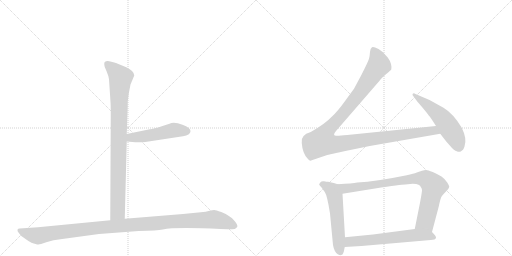
t = 0.00 s
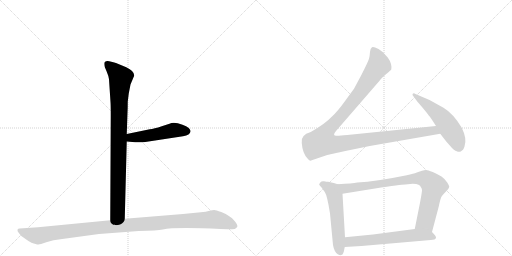
t = 1.51 s
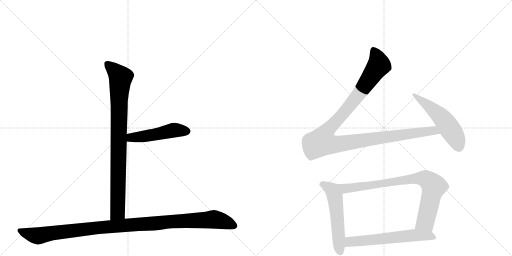
t = 3.02 s
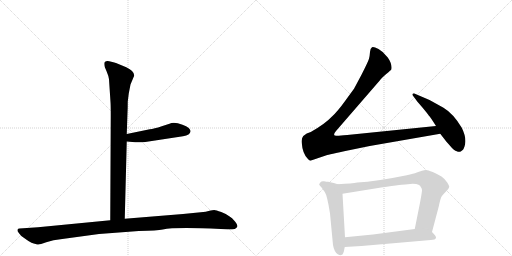
t = 4.52 s
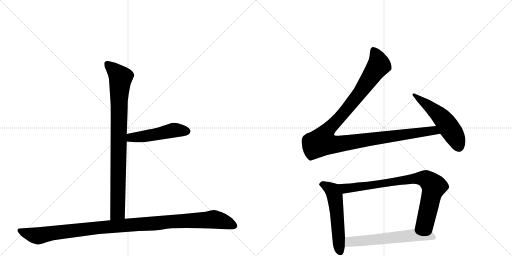
t = 6.03 s
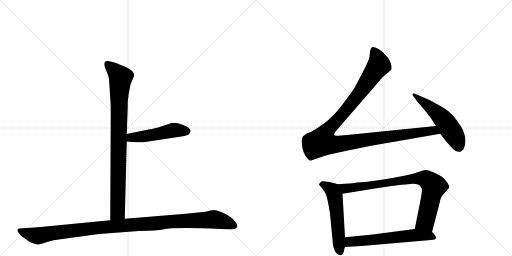
t = 7.54 s

The animated SVG that drew these frames (rendered in a browser with its animation timeline set to each time). Animation: 8 CSS @keyframes rules; one cycle of 7.54 s.

<svg version="1.1" viewBox="0 0 2048 1024" xmlns="http://www.w3.org/2000/svg">
  <g stroke="lightgray" stroke-dasharray="1,1" stroke-width="1" transform="scale(4, 4)">
    <line x1="0" y1="0" x2="256" y2="256"></line>
    <line x1="256" y1="0" x2="0" y2="256"></line>
    <line x1="128" y1="0" x2="128" y2="256"></line>
    <line x1="0" y1="128" x2="256" y2="128"></line>
    <line x1="256" y1="0" x2="512" y2="256"></line>
    <line x1="512" y1="0" x2="256" y2="256"></line>
    <line x1="384" y1="0" x2="384" y2="256"></line>
    <line x1="256" y1="128" x2="512" y2="128"></line>
  </g>
<g transform="scale(1, -1) translate(0, -850)">
   <style type="text/css">
    @keyframes keyframes0 {
      from {
       stroke: black;
       stroke-dashoffset: 904;
       stroke-width: 128;
       }
       75% {
       animation-timing-function: step-end;
       stroke: black;
       stroke-dashoffset: 0;
       stroke-width: 128;
       }
       to {
       stroke: black;
       stroke-width: 1024;
       }
       }
       #make-me-a-hanzi-animation-0 {
         animation: keyframes0 0.985677s both;
         animation-delay: 0.000000s;
         animation-timing-function: linear;
       }
    @keyframes keyframes1 {
      from {
       stroke: black;
       stroke-dashoffset: 495;
       stroke-width: 128;
       }
       62% {
       animation-timing-function: step-end;
       stroke: black;
       stroke-dashoffset: 0;
       stroke-width: 128;
       }
       to {
       stroke: black;
       stroke-width: 1024;
       }
       }
       #make-me-a-hanzi-animation-1 {
         animation: keyframes1 0.652832s both;
         animation-delay: 0.985677s;
         animation-timing-function: linear;
       }
    @keyframes keyframes2 {
      from {
       stroke: black;
       stroke-dashoffset: 1125;
       stroke-width: 128;
       }
       79% {
       animation-timing-function: step-end;
       stroke: black;
       stroke-dashoffset: 0;
       stroke-width: 128;
       }
       to {
       stroke: black;
       stroke-width: 1024;
       }
       }
       #make-me-a-hanzi-animation-2 {
         animation: keyframes2 1.165527s both;
         animation-delay: 1.638509s;
         animation-timing-function: linear;
       }
    @keyframes keyframes3 {
      from {
       stroke: black;
       stroke-dashoffset: 1180;
       stroke-width: 128;
       }
       79% {
       animation-timing-function: step-end;
       stroke: black;
       stroke-dashoffset: 0;
       stroke-width: 128;
       }
       to {
       stroke: black;
       stroke-width: 1024;
       }
       }
       #make-me-a-hanzi-animation-3 {
         animation: keyframes3 1.210286s both;
         animation-delay: 2.804036s;
         animation-timing-function: linear;
       }
    @keyframes keyframes4 {
      from {
       stroke: black;
       stroke-dashoffset: 536;
       stroke-width: 128;
       }
       64% {
       animation-timing-function: step-end;
       stroke: black;
       stroke-dashoffset: 0;
       stroke-width: 128;
       }
       to {
       stroke: black;
       stroke-width: 1024;
       }
       }
       #make-me-a-hanzi-animation-4 {
         animation: keyframes4 0.686198s both;
         animation-delay: 4.014323s;
         animation-timing-function: linear;
       }
    @keyframes keyframes5 {
      from {
       stroke: black;
       stroke-dashoffset: 553;
       stroke-width: 128;
       }
       64% {
       animation-timing-function: step-end;
       stroke: black;
       stroke-dashoffset: 0;
       stroke-width: 128;
       }
       to {
       stroke: black;
       stroke-width: 1024;
       }
       }
       #make-me-a-hanzi-animation-5 {
         animation: keyframes5 0.700033s both;
         animation-delay: 4.700521s;
         animation-timing-function: linear;
       }
    @keyframes keyframes6 {
      from {
       stroke: black;
       stroke-dashoffset: 835;
       stroke-width: 128;
       }
       73% {
       animation-timing-function: step-end;
       stroke: black;
       stroke-dashoffset: 0;
       stroke-width: 128;
       }
       to {
       stroke: black;
       stroke-width: 1024;
       }
       }
       #make-me-a-hanzi-animation-6 {
         animation: keyframes6 0.929525s both;
         animation-delay: 5.400553s;
         animation-timing-function: linear;
       }
    @keyframes keyframes7 {
      from {
       stroke: black;
       stroke-dashoffset: 614;
       stroke-width: 128;
       }
       67% {
       animation-timing-function: step-end;
       stroke: black;
       stroke-dashoffset: 0;
       stroke-width: 128;
       }
       to {
       stroke: black;
       stroke-width: 1024;
       }
       }
       #make-me-a-hanzi-animation-7 {
         animation: keyframes7 0.749674s both;
         animation-delay: 6.330078s;
         animation-timing-function: linear;
       }
</style>
<path d="M 436 533 L 442 442 Q 443 429 443 388 L 441 -31 C 441 -61 498 -55 499 -25 L 507 284 L 507 314 L 510 400 Q 511 418 511 444 L 515 476 L 522 512 L 537 548 Q 537 566 505 581 L 464 598 Q 456 601 437 605 Q 417 608 417 595 Q 417 590 419 582 L 427 563 Q 434 547 436 533 Z" fill="lightgray"></path> 
<path d="M 507 284 L 541 281 Q 544 280 581 282 L 732 305 Q 761 309 762 325 Q 763 330 755 338 Q 746 346 730 351 Q 696 364 678 355 L 647 345 Q 616 335 599 333 L 507 314 C 478 308 477 287 507 284 Z" fill="lightgray"></path> 
<path d="M 441 -31 L 152 -59 L 78 -64 Q 72 -64 70 -69 Q 68 -74 76 -83 Q 81 -92 98 -103 Q 114 -115 126 -121 Q 148 -129 154 -128 Q 159 -128 185 -119 Q 211 -110 249 -106 L 396 -86 L 555 -74 Q 630 -72 651 -68 Q 699 -58 883 -66 L 910 -67 Q 922 -68 939 -66 Q 946 -63 949 -57 Q 952 -52 940 -36 Q 928 -20 917 -15 Q 906 -6 885 2 Q 863 10 857 10 Q 850 10 838 7 Q 825 3 803 1 L 732 -6 L 499 -25 L 441 -31 Z" fill="lightgray"></path> 
<path d="M 1744 346 L 1389 310 Q 1352 306 1345 307 Q 1328 307 1344 326 L 1519 528 Q 1525 537 1545 554 Q 1565 571 1565 572 Q 1569 595 1551 620 Q 1533 644 1514 654 Q 1494 664 1488 661 Q 1481 657 1480 642 Q 1479 627 1476 615 Q 1472 602 1446 551 L 1416 495 L 1381 447 Q 1350 404 1329 385 Q 1300 354 1243 322 Q 1201 310 1207 278 Q 1210 236 1231 215 Q 1240 204 1247 209 L 1306 229 Q 1313 231 1396 249 L 1479 266 L 1761 315 C 1791 320 1774 349 1744 346 Z" fill="lightgray"></path> 
<path d="M 1761 315 L 1785 284 L 1801 266 Q 1817 246 1827 245 Q 1835 241 1843 244 L 1852 251 Q 1854 253 1858 264 Q 1869 295 1847 339 Q 1814 395 1774 419 L 1718 450 L 1662 474 Q 1655 479 1651 475 Q 1647 471 1655 463 L 1669 444 L 1688 422 Q 1714 391 1715 388 Q 1720 384 1744 346 L 1761 315 Z" fill="lightgray"></path> 
<path d="M 1335 118 L 1312 123 Q 1307 123 1296 125 Q 1285 126 1283 122 L 1279 117 Q 1274 112 1279 108 L 1287 99 L 1299 82 Q 1309 68 1320 -4 L 1332 -130 Q 1337 -158 1351 -167 Q 1361 -172 1365 -170 L 1370 -168 Q 1376 -159 1379 -138 L 1380 -99 L 1370 75 C 1368 105 1368 108 1351 113 L 1335 118 Z" fill="lightgray"></path> 
<path d="M 1728 -78 L 1755 24 Q 1762 58 1767 65 Q 1771 71 1783 83 L 1793 94 Q 1796 99 1797 103 Q 1797 106 1789 120 Q 1780 134 1766 144 Q 1751 153 1731 162 Q 1711 170 1704 170 Q 1697 170 1688 167 L 1667 160 Q 1655 155 1627 149 Q 1505 124 1429 120 Q 1411 116 1351 113 C 1321 111 1340 70 1370 75 L 1500 96 Q 1605 112 1621 112 L 1651 115 Q 1667 115 1674 111 Q 1682 108 1683 102 Q 1687 98 1688 90 Q 1688 82 1681 44 L 1659 -66 C 1653 -95 1720 -107 1728 -78 Z" fill="lightgray"></path> 
<path d="M 1379 -138 L 1446 -134 L 1723 -110 Q 1742 -110 1744 -101 Q 1745 -95 1728 -78 C 1710 -59 1689 -62 1659 -66 L 1492 -88 L 1380 -99 C 1350 -102 1349 -140 1379 -138 Z" fill="lightgray"></path> 
      <clipPath id="make-me-a-hanzi-clip-0">
      <path d="M 436 533 L 442 442 Q 443 429 443 388 L 441 -31 C 441 -61 498 -55 499 -25 L 507 284 L 507 314 L 510 400 Q 511 418 511 444 L 515 476 L 522 512 L 537 548 Q 537 566 505 581 L 464 598 Q 456 601 437 605 Q 417 608 417 595 Q 417 590 419 582 L 427 563 Q 434 547 436 533 Z" fill="lightgray"></path>
      </clipPath>
      <path clip-path="url(#make-me-a-hanzi-clip-0)" d="M 430 594 L 483 540 L 476 452 L 471 2 L 448 -23 " fill="none" id="make-me-a-hanzi-animation-0" stroke-dasharray="776 1552" stroke-linecap="round"></path>

      <clipPath id="make-me-a-hanzi-clip-1">
      <path d="M 507 284 L 541 281 Q 544 280 581 282 L 732 305 Q 761 309 762 325 Q 763 330 755 338 Q 746 346 730 351 Q 696 364 678 355 L 647 345 Q 616 335 599 333 L 507 314 C 478 308 477 287 507 284 Z" fill="lightgray"></path>
      </clipPath>
      <path clip-path="url(#make-me-a-hanzi-clip-1)" d="M 513 292 L 525 300 L 600 308 L 695 329 L 747 325 " fill="none" id="make-me-a-hanzi-animation-1" stroke-dasharray="367 734" stroke-linecap="round"></path>

      <clipPath id="make-me-a-hanzi-clip-2">
      <path d="M 441 -31 L 152 -59 L 78 -64 Q 72 -64 70 -69 Q 68 -74 76 -83 Q 81 -92 98 -103 Q 114 -115 126 -121 Q 148 -129 154 -128 Q 159 -128 185 -119 Q 211 -110 249 -106 L 396 -86 L 555 -74 Q 630 -72 651 -68 Q 699 -58 883 -66 L 910 -67 Q 922 -68 939 -66 Q 946 -63 949 -57 Q 952 -52 940 -36 Q 928 -20 917 -15 Q 906 -6 885 2 Q 863 10 857 10 Q 850 10 838 7 Q 825 3 803 1 L 732 -6 L 499 -25 L 441 -31 Z" fill="lightgray"></path>
      </clipPath>
      <path clip-path="url(#make-me-a-hanzi-clip-2)" d="M 78 -74 L 152 -93 L 390 -61 L 855 -28 L 896 -36 L 937 -54 " fill="none" id="make-me-a-hanzi-animation-2" stroke-dasharray="997 1994" stroke-linecap="round"></path>

      <clipPath id="make-me-a-hanzi-clip-3">
      <path d="M 1744 346 L 1389 310 Q 1352 306 1345 307 Q 1328 307 1344 326 L 1519 528 Q 1525 537 1545 554 Q 1565 571 1565 572 Q 1569 595 1551 620 Q 1533 644 1514 654 Q 1494 664 1488 661 Q 1481 657 1480 642 Q 1479 627 1476 615 Q 1472 602 1446 551 L 1416 495 L 1381 447 Q 1350 404 1329 385 Q 1300 354 1243 322 Q 1201 310 1207 278 Q 1210 236 1231 215 Q 1240 204 1247 209 L 1306 229 Q 1313 231 1396 249 L 1479 266 L 1761 315 C 1791 320 1774 349 1744 346 Z" fill="lightgray"></path>
      </clipPath>
      <path clip-path="url(#make-me-a-hanzi-clip-3)" d="M 1493 652 L 1509 621 L 1516 590 L 1422 456 L 1300 315 L 1288 283 L 1316 274 L 1349 273 L 1723 327 L 1742 325 L 1753 317 " fill="none" id="make-me-a-hanzi-animation-3" stroke-dasharray="1052 2104" stroke-linecap="round"></path>

      <clipPath id="make-me-a-hanzi-clip-4">
      <path d="M 1761 315 L 1785 284 L 1801 266 Q 1817 246 1827 245 Q 1835 241 1843 244 L 1852 251 Q 1854 253 1858 264 Q 1869 295 1847 339 Q 1814 395 1774 419 L 1718 450 L 1662 474 Q 1655 479 1651 475 Q 1647 471 1655 463 L 1669 444 L 1688 422 Q 1714 391 1715 388 Q 1720 384 1744 346 L 1761 315 Z" fill="lightgray"></path>
      </clipPath>
      <path clip-path="url(#make-me-a-hanzi-clip-4)" d="M 1656 470 L 1733 411 L 1775 370 L 1814 314 L 1836 262 " fill="none" id="make-me-a-hanzi-animation-4" stroke-dasharray="408 816" stroke-linecap="round"></path>

      <clipPath id="make-me-a-hanzi-clip-5">
      <path d="M 1335 118 L 1312 123 Q 1307 123 1296 125 Q 1285 126 1283 122 L 1279 117 Q 1274 112 1279 108 L 1287 99 L 1299 82 Q 1309 68 1320 -4 L 1332 -130 Q 1337 -158 1351 -167 Q 1361 -172 1365 -170 L 1370 -168 Q 1376 -159 1379 -138 L 1380 -99 L 1370 75 C 1368 105 1368 108 1351 113 L 1335 118 Z" fill="lightgray"></path>
      </clipPath>
      <path clip-path="url(#make-me-a-hanzi-clip-5)" d="M 1290 113 L 1330 88 L 1339 65 L 1356 -133 L 1363 -158 " fill="none" id="make-me-a-hanzi-animation-5" stroke-dasharray="425 850" stroke-linecap="round"></path>

      <clipPath id="make-me-a-hanzi-clip-6">
      <path d="M 1728 -78 L 1755 24 Q 1762 58 1767 65 Q 1771 71 1783 83 L 1793 94 Q 1796 99 1797 103 Q 1797 106 1789 120 Q 1780 134 1766 144 Q 1751 153 1731 162 Q 1711 170 1704 170 Q 1697 170 1688 167 L 1667 160 Q 1655 155 1627 149 Q 1505 124 1429 120 Q 1411 116 1351 113 C 1321 111 1340 70 1370 75 L 1500 96 Q 1605 112 1621 112 L 1651 115 Q 1667 115 1674 111 Q 1682 108 1683 102 Q 1687 98 1688 90 Q 1688 82 1681 44 L 1659 -66 C 1653 -95 1720 -107 1728 -78 Z" fill="lightgray"></path>
      </clipPath>
      <path clip-path="url(#make-me-a-hanzi-clip-6)" d="M 1362 111 L 1372 100 L 1389 96 L 1670 137 L 1710 130 L 1735 105 L 1734 98 L 1703 -32 L 1667 -60 " fill="none" id="make-me-a-hanzi-animation-6" stroke-dasharray="707 1414" stroke-linecap="round"></path>

      <clipPath id="make-me-a-hanzi-clip-7">
      <path d="M 1379 -138 L 1446 -134 L 1723 -110 Q 1742 -110 1744 -101 Q 1745 -95 1728 -78 C 1710 -59 1689 -62 1659 -66 L 1492 -88 L 1380 -99 C 1350 -102 1349 -140 1379 -138 Z" fill="lightgray"></path>
      </clipPath>
      <path clip-path="url(#make-me-a-hanzi-clip-7)" d="M 1385 -132 L 1403 -116 L 1662 -91 L 1718 -93 L 1735 -99 " fill="none" id="make-me-a-hanzi-animation-7" stroke-dasharray="486 972" stroke-linecap="round"></path>

</g>
</svg>
